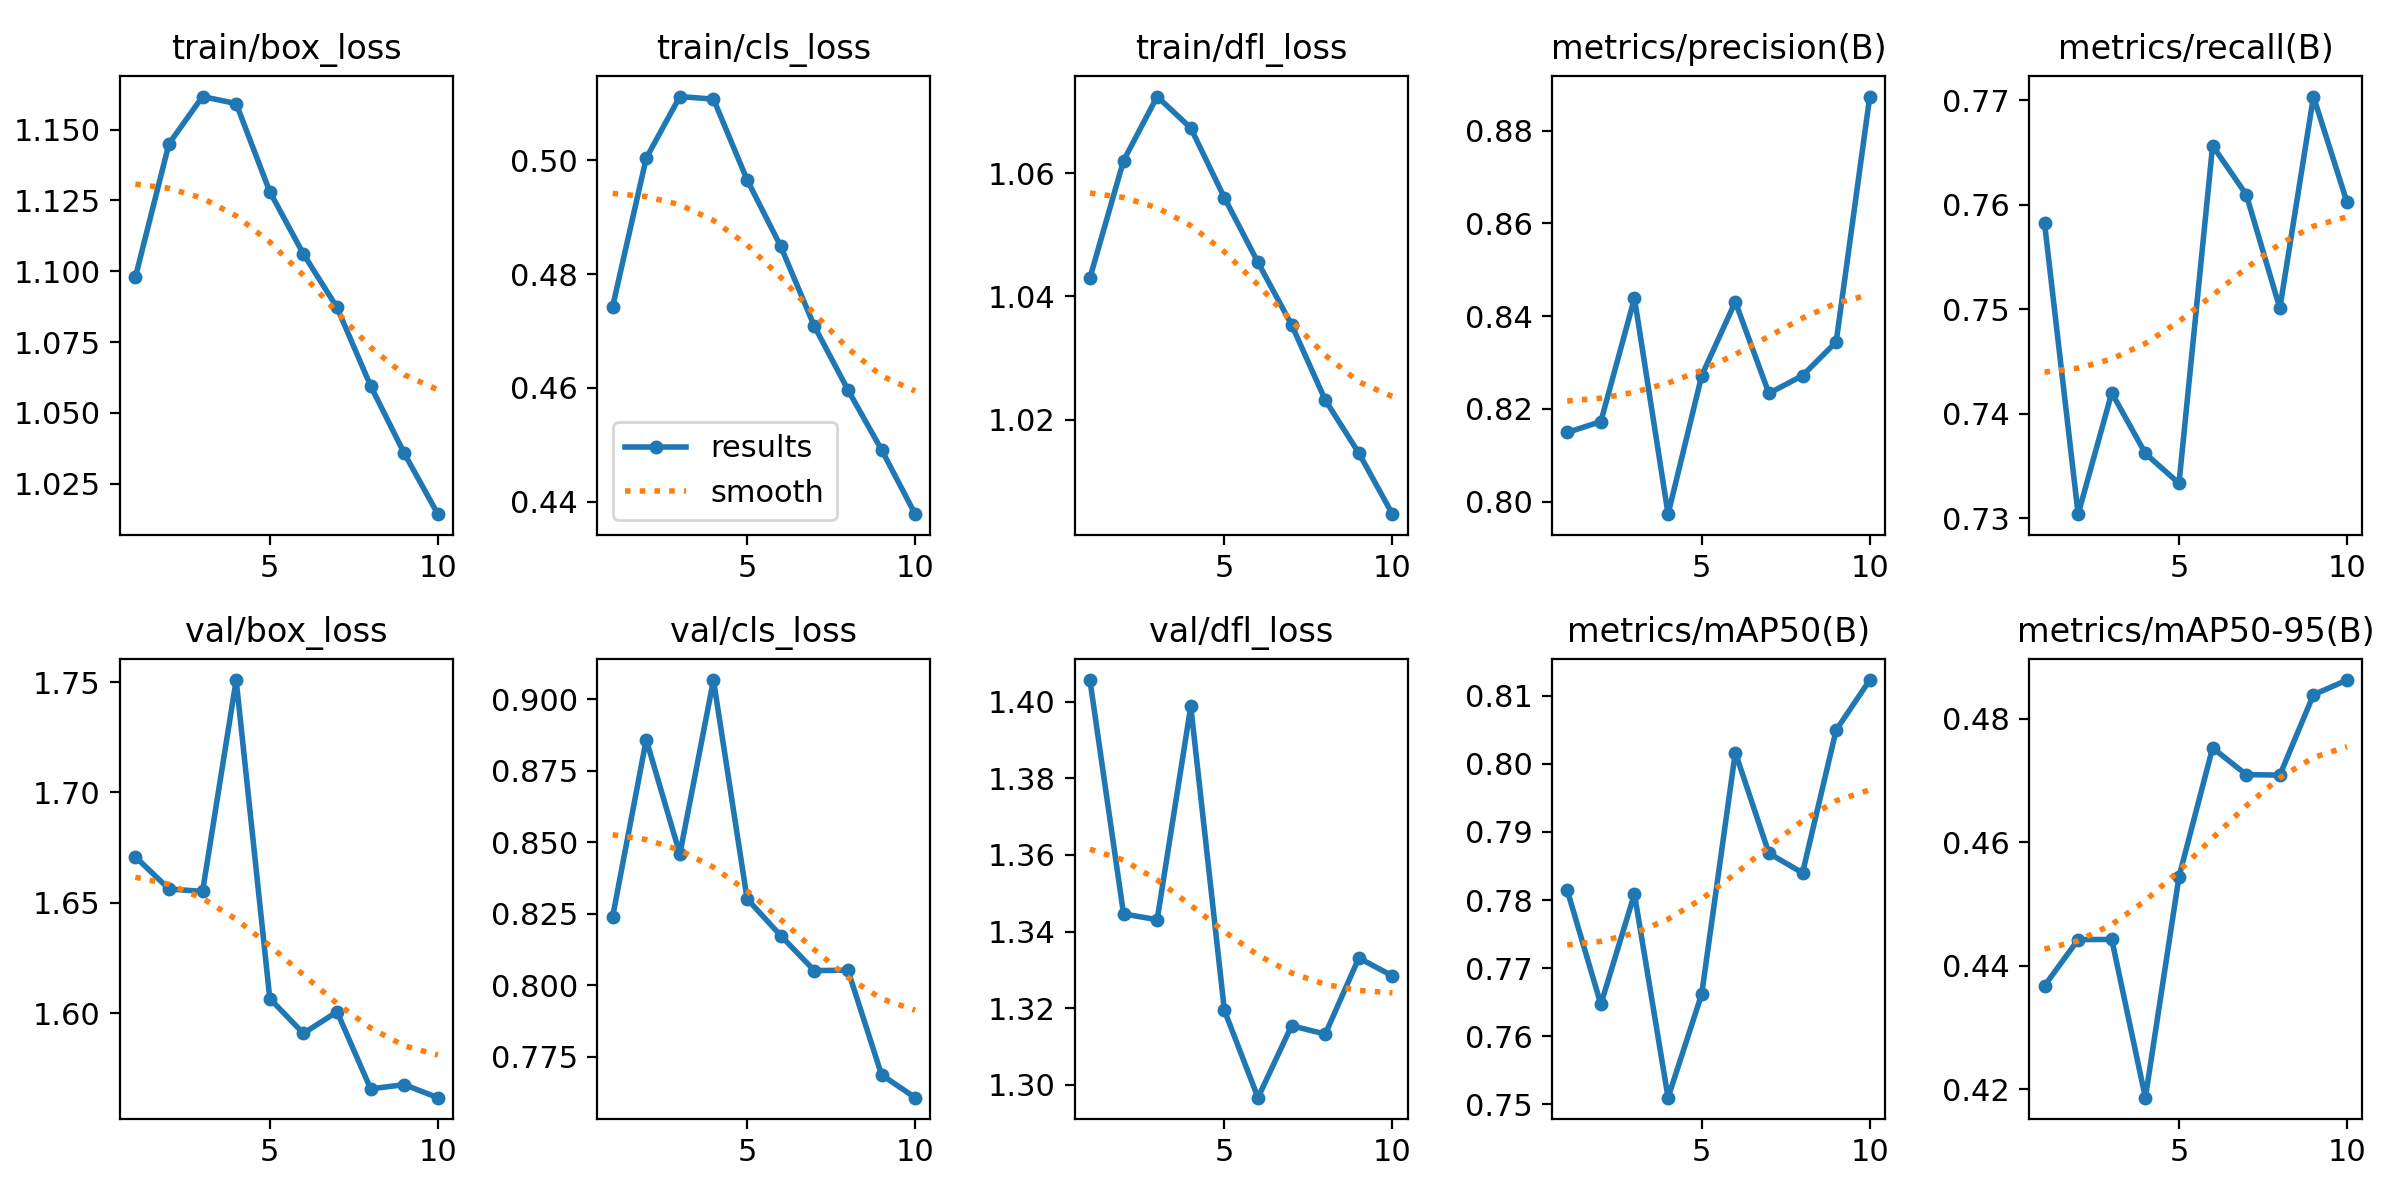

Values plotted in this chart, from the file beside it:
epoch, train/box_loss, train/cls_loss, train/dfl_loss, metrics/precision(B), metrics/recall(B), metrics/mAP50(B), metrics/mAP50-95(B), val/box_loss, val/cls_loss, val/dfl_loss, lr/pg0, lr/pg1, lr/pg2
1, 1.098, 0.4743, 1.043, 0.8149, 0.7582, 0.7814, 0.4368, 1.671, 0.8239, 1.406, 0.0004759, 0.0004759, 0.0004759
2, 1.145, 0.5004, 1.062, 0.8173, 0.7304, 0.7647, 0.4442, 1.656, 0.8858, 1.345, 0.000858, 0.000858, 0.000858
3, 1.162, 0.5112, 1.072, 0.8438, 0.742, 0.7809, 0.4443, 1.655, 0.8458, 1.343, 0.001146, 0.001146, 0.001146
4, 1.159, 0.5107, 1.067, 0.7973, 0.7362, 0.751, 0.4186, 1.751, 0.9067, 1.399, 0.001005, 0.001005, 0.001005
5, 1.128, 0.4966, 1.056, 0.8272, 0.7333, 0.7662, 0.4544, 1.607, 0.8302, 1.319, 0.0008631, 0.0008631, 0.0008631
6, 1.106, 0.4849, 1.046, 0.8431, 0.7656, 0.8016, 0.4753, 1.591, 0.8173, 1.297, 0.0007216, 0.0007216, 0.0007216
7, 1.087, 0.4709, 1.035, 0.8234, 0.761, 0.7869, 0.471, 1.601, 0.8051, 1.315, 0.0005802, 0.0005802, 0.0005802
8, 1.06, 0.4597, 1.023, 0.8272, 0.7501, 0.784, 0.4709, 1.566, 0.8052, 1.313, 0.0004387, 0.0004387, 0.0004387
9, 1.036, 0.4491, 1.015, 0.8344, 0.7703, 0.8049, 0.4839, 1.568, 0.7687, 1.333, 0.0002972, 0.0002972, 0.0002972
10, 1.014, 0.4378, 1.005, 0.8873, 0.7602, 0.8123, 0.4863, 1.562, 0.7607, 1.328, 0.0001558, 0.0001558, 0.0001558
